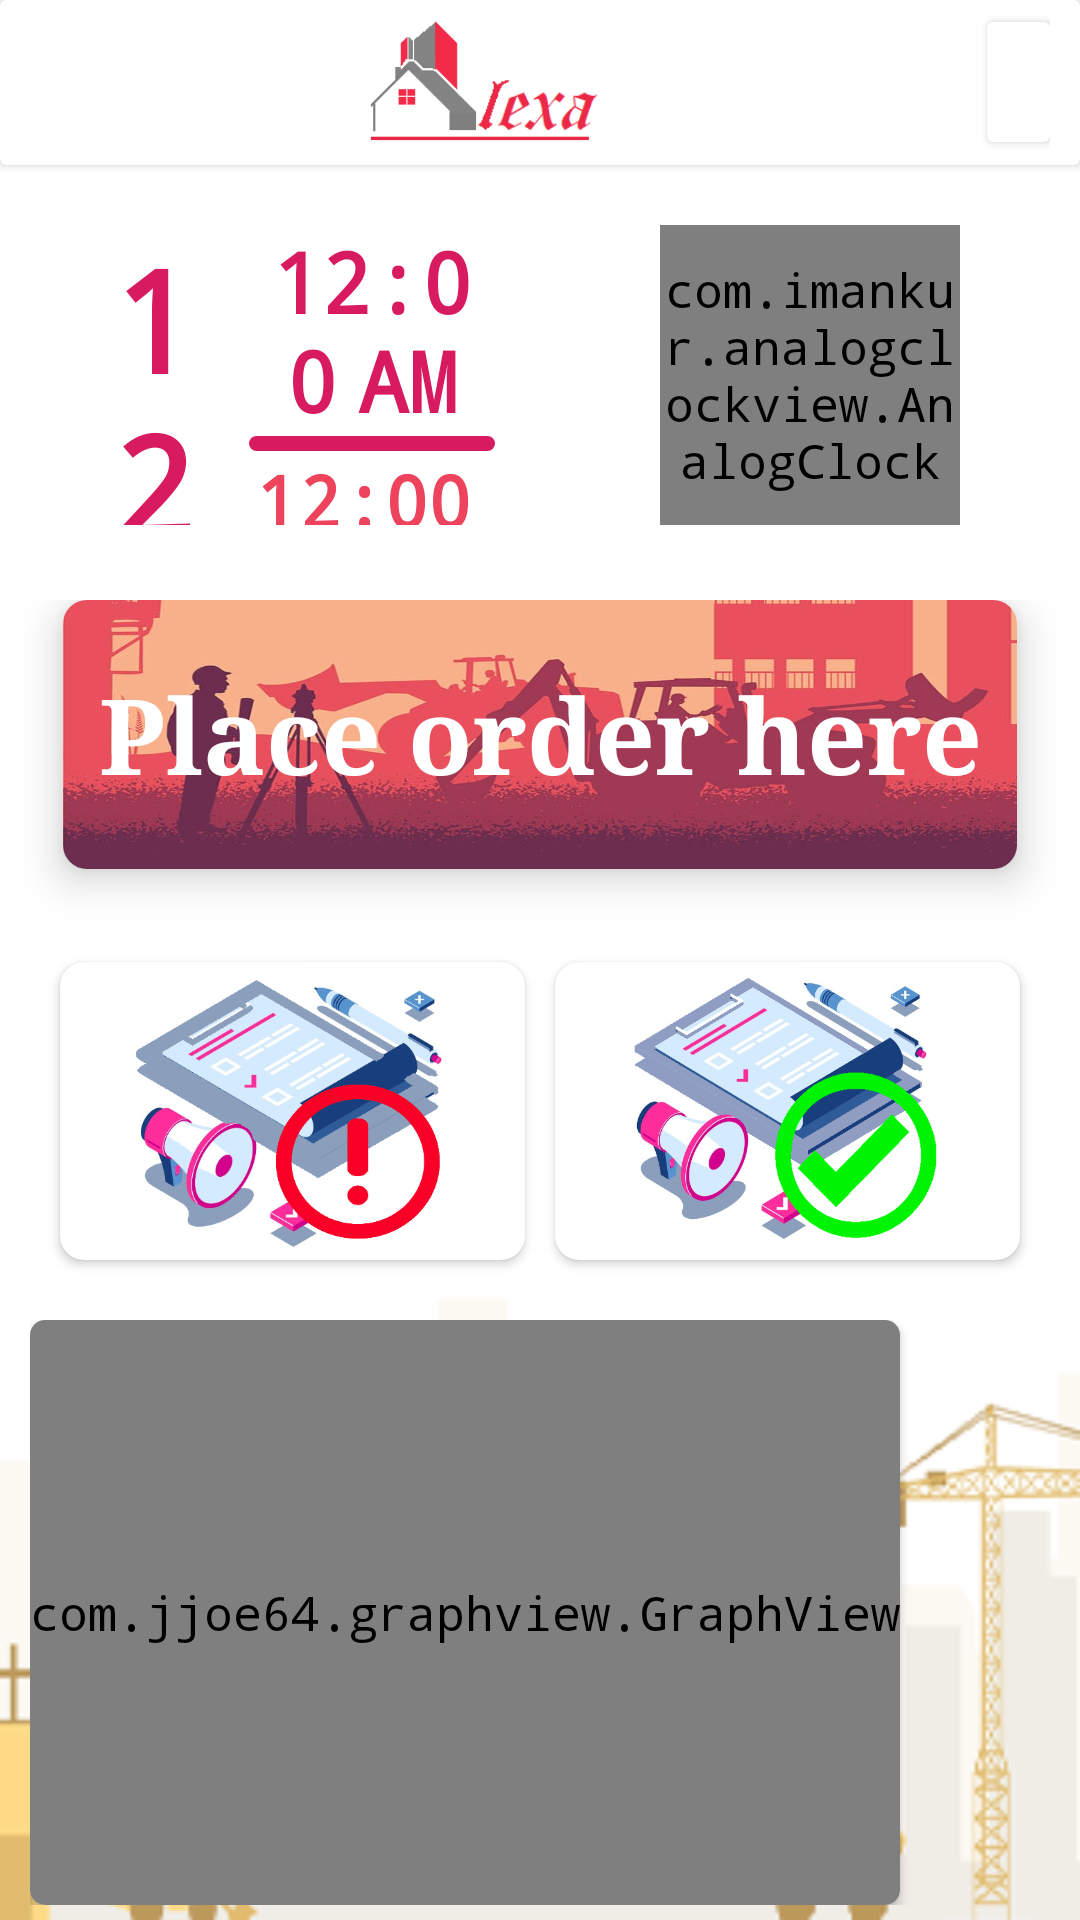

Here is an Android app screen rendered from its layout file. Give the layout XML and the strings, colors and styles it references.
<!-- AndroidManifest.xml: activity theme AppTheme1 -->
<!-- res/layout/activity_dashboard.xml -->
<?xml version="1.0" encoding="utf-8"?>
<LinearLayout xmlns:android="http://schemas.android.com/apk/res/android"
    xmlns:app="http://schemas.android.com/apk/res-auto"
    xmlns:tools="http://schemas.android.com/tools"
    android:layout_width="match_parent"
    android:layout_height="match_parent"
    android:orientation="vertical"
    android:background="@drawable/reset_background"
    tools:context=".DashboardActivity">


    <androidx.cardview.widget.CardView
        android:layout_width="match_parent"
        android:layout_height="wrap_content"
        android:elevation="1dp"
        >
        <LinearLayout
            android:layout_width="match_parent"
            android:layout_height="wrap_content"
            android:layout_marginTop="5dp"
            android:gravity="center_vertical"
            android:paddingBottom="5dp">

            <ImageView
                android:id="@+id/back"
                android:layout_width="25dp"
                android:layout_height="25dp"
                android:layout_margin="10dp"
                android:padding="5dp"

                />

            <LinearLayout
                android:layout_width="match_parent"
                android:layout_height="match_parent"
                android:gravity="right|center_vertical"
                android:paddingRight="10dp">

                <ImageView
                    android:layout_width="wrap_content"
                    android:layout_height="45dp"
                    android:layout_marginRight="50dp"
                    android:src="@drawable/logo1" />

                <androidx.cardview.widget.CardView
                    android:id="@+id/profile"
                    android:layout_width="wrap_content"
                    android:layout_height="wrap_content"
                    android:padding="2dp">

                    <ImageView
                        android:layout_width="40dp"
                        android:layout_height="40dp"
                        android:background="@drawable/boy" />
                </androidx.cardview.widget.CardView>

            </LinearLayout>


        </LinearLayout>

    </androidx.cardview.widget.CardView>
    <LinearLayout
        android:layout_width="match_parent"
        android:layout_height="100dp"
        android:layout_marginTop="20dp"
        android:orientation="horizontal"
        android:weightSum="2"
        android:baselineAligned="false">

        <LinearLayout
            android:layout_width="fill_parent"
            android:layout_height="match_parent"
            android:gravity="center"
            android:orientation="horizontal"
            android:layout_weight="1">
            <TextClock
                android:id="@+id/hourClock"
                android:layout_width="58dp"
                android:layout_height="wrap_content"
                android:gravity="center_horizontal"
                android:textColor="@color/colorAccent"
                android:textSize="47sp"
                android:paddingRight="5dp"
                android:layout_marginLeft="25dp"
                android:textStyle="bold" />
            <LinearLayout
                android:layout_width="fill_parent"
                android:layout_height="match_parent"
                android:gravity="center"
                android:paddingRight="15dp"
                android:orientation="vertical"
                android:layout_weight="1">

                <TextClock
                    android:id="@+id/timeClock"
                    android:layout_width="fill_parent"
                    android:layout_height="wrap_content"
                    android:gravity="center_horizontal"
                    android:textColor="@color/colorAccent"
                    android:textSize="28sp"
                    android:textStyle="bold" />
                <ImageView
                    android:layout_width="match_parent"
                    android:layout_height="5dp"
                    android:src="@drawable/clock_divider"/>
                <TextClock
                    android:id="@+id/dateClock"
                    android:layout_width="fill_parent"
                    android:layout_height="wrap_content"
                    android:gravity="center_horizontal"
                    android:textColor="@color/colorPrimaryDark"
                    android:textSize="24sp"
                    android:textStyle="bold" />
            </LinearLayout>
        </LinearLayout>
        <LinearLayout
            android:layout_width="fill_parent"
            android:layout_height="100dp"
            android:gravity="center"
            android:layout_weight="1">

            <com.imankur.analogclockview.AnalogClock
                android:layout_width="100dp"
                android:layout_height="100dp"
                android:background="@drawable/default_face"
                />
        </LinearLayout>

    </LinearLayout>

    <GridLayout
        android:columnCount="1"
        android:rowCount="2"
        android:layout_width="match_parent"
        android:layout_height="0dp"
        android:layout_weight="8"
        android:layout_marginTop="20dp"
        android:padding="5dp">

        <androidx.cardview.widget.CardView
            android:id="@+id/order"
            android:layout_width="0dp"
            android:layout_height="0dp"
            android:layout_rowWeight="1"
            android:layout_marginLeft="16dp"
            android:layout_marginBottom="16dp"
            android:layout_marginRight="16dp"
            android:layout_columnWeight="1"
            app:cardElevation="8dp"
            app:cardCornerRadius="8dp">

            <LinearLayout
                android:layout_width="match_parent"
                android:layout_height="match_parent"
                android:layout_weight="1"
                android:gravity="center"
                android:background="@drawable/order_card01">


                <TextView
                    android:layout_width="match_parent"
                    android:layout_height="match_parent"
                    android:text="Place order here"
                    android:textSize="35dp"
                    android:background="@drawable/order_card_background"
                    android:gravity="center"
                    android:fontFamily="serif"
                    android:textColor="#fff"
                    android:textStyle="bold"/>
            </LinearLayout>
        </androidx.cardview.widget.CardView>


        <LinearLayout
            android:layout_width="0dp"
            android:layout_height="20dp"
            android:layout_rowWeight="1"
            android:layout_margin="10dp"
            android:layout_columnWeight="1"
            android:weightSum="2"
            android:orientation="horizontal"
            >

            <androidx.cardview.widget.CardView
                android:id="@+id/pendingOrders"
                android:layout_width="fill_parent"
                android:layout_height="fill_parent"
                android:layout_margin="5dp"
                android:layout_weight="1"
                app:cardCornerRadius="8dp">

                <LinearLayout
                    android:layout_width="match_parent"
                    android:layout_height="match_parent"
                    android:orientation="vertical"
                    android:gravity="center"

                    android:layout_gravity="center_horizontal|center_vertical">

                    <ImageView
                        android:layout_width="110dp"
                        android:layout_height="110dp"
                        android:layout_gravity="center_horizontal"
                        android:src="@drawable/pending"/>

                    <TextView
                        android:textAlignment="center"
                        android:layout_width="wrap_content"
                        android:layout_height="wrap_content"
                        android:text="Pending Orders"
                        android:textStyle="bold"
                        android:textColor="@color/colorPrimaryDark"
                        android:textSize="18sp"/>

                </LinearLayout>
            </androidx.cardview.widget.CardView>

            <androidx.cardview.widget.CardView

                android:id="@+id/finishedOrders"
                android:layout_width="fill_parent"
                android:layout_height="fill_parent"
                android:layout_margin="5dp"
                android:layout_weight="1"
                app:cardCornerRadius="8dp">

                <LinearLayout
                    android:layout_width="match_parent"
                    android:layout_height="match_parent"
                    android:orientation="vertical"
                    android:gravity="center"
                    android:layout_gravity="center_horizontal|center_vertical">

                    <ImageView
                        android:layout_width="110dp"
                        android:layout_height="110dp"
                        android:src="@drawable/orders"
                        android:layout_gravity="center_horizontal"/>

                    <TextView
                        android:textAlignment="center"
                        android:layout_width="match_parent"
                        android:layout_height="wrap_content"
                        android:text="Orders"
                        android:gravity="center_horizontal"
                        android:textStyle="bold"
                        android:textColor="@color/main_green_color"
                        android:textSize="18sp"/>
                </LinearLayout>
            </androidx.cardview.widget.CardView>
        </LinearLayout>

    </GridLayout>

        <LinearLayout
            android:layout_width="match_parent"
            android:layout_height="195dp"
            android:layout_marginLeft="10dp"
            android:layout_marginRight="10dp"
            android:layout_marginBottom="5dp"
            android:orientation="vertical"
            >

            <androidx.recyclerview.widget.RecyclerView
                android:id="@+id/orders"
                android:layout_width="match_parent"
                android:layout_height="wrap_content"/>

            <androidx.cardview.widget.CardView
                android:id="@+id/graphCard"
                android:layout_width="wrap_content"
                android:layout_height="wrap_content"
                app:cardCornerRadius="5dp">
                <com.jjoe64.graphview.GraphView
                    android:layout_width="match_parent"
                    android:layout_height="195dp"
                    android:id="@+id/graph"
                    android:background="#fff"/>

            </androidx.cardview.widget.CardView>


        </LinearLayout>

</LinearLayout>
<!-- resources referenced by this layout -->
<resources>
  <color name="colorAccent">#D81B60</color>
  <color name="colorPrimaryDark">#ED435C</color>
  <!-- drawable clock_divider (drawable) -->
  <?xml version="1.0" encoding="utf-8"?>
  <shape xmlns:android="http://schemas.android.com/apk/res/android">
  
      <corners
          android:bottomLeftRadius="5dp"
          android:bottomRightRadius="5dp"
          android:topLeftRadius="5dp"
          android:topRightRadius="5dp" />
      <size
          android:height="6dp" />
      <solid
          android:color="@color/colorAccent" />
  
  </shape>
  <!-- drawable default_face: png bitmap (drawable, 9628 bytes) -->
  <!-- drawable logo1: png bitmap (drawable-v24, 3130 bytes) -->
  <!-- drawable order_card01: png bitmap (drawable, 66350 bytes) -->
  <!-- drawable order_card_background (drawable) -->
  <?xml version="1.0" encoding="utf-8"?>
  <selector xmlns:android="http://schemas.android.com/apk/res/android">
  
      <item>
          <layer-list>
              <item>
                  <shape>
                      <solid android:color="#22ffffff"/>
  
                  </shape>
              </item>
          </layer-list>
      </item>
  </selector>
  <!-- drawable orders: png bitmap (drawable, 164082 bytes) -->
  <!-- drawable pending: png bitmap (drawable, 125320 bytes) -->
  <!-- drawable reset_background: png bitmap (drawable-v24, 17363 bytes) -->
  <style name="AppTheme1" parent="Theme.MaterialComponents.Light.DarkActionBar">
          
          <item name="colorPrimary">@color/colorPrimary</item>
          <item name="colorPrimaryDark">@color/colorPrimaryDark</item>
          <item name="colorAccent">@color/colorAccent</item>
          <item name="android:fontFamily">monospace</item>
          <item name="windowActionBar">false</item>
          <item name="windowNoTitle">true</item>
          <item name="android:textSize">16dp</item>
      </style>
  <color name="colorPrimary">#F69A9A</color>
</resources>
